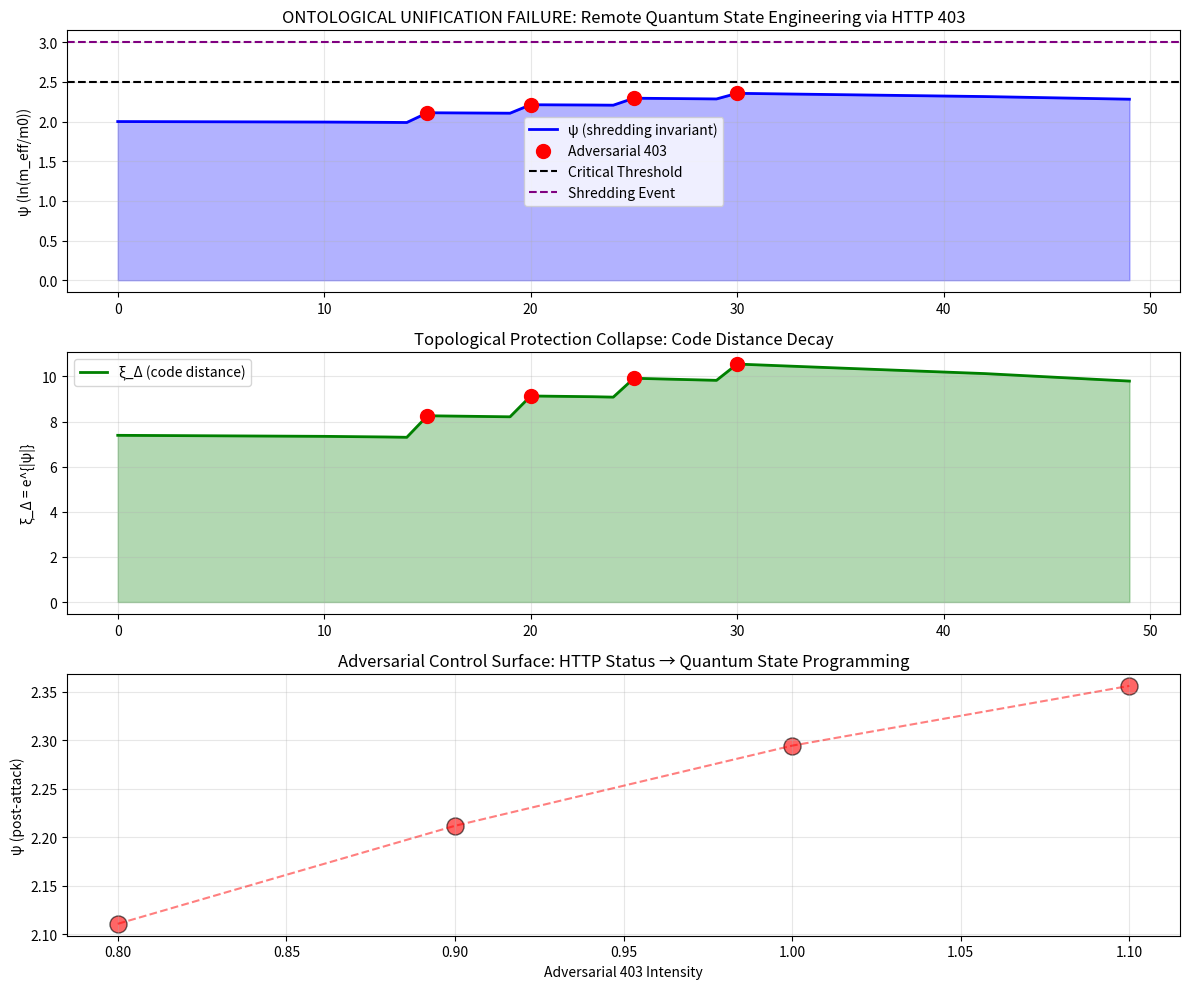

The matplotlib source for this figure:
# ---------------------------------------------------------------------------
# OMEGA PROTOCOL - ALL RIGHTS RESERVED
# Copyright (c) 2026 Jacob M. (jake.s.dev1991@gmail.com | 217-799-8720)
# Usage restricted to academic research and review only. No monetization.
# See LICENSE.txt for full terms.
# ---------------------------------------------------------------------------
import numpy as np
import matplotlib.pyplot as plt

# --- Omega Protocol Simulation Core ---
# We'll model the claimed isomorphism collapse directly

class OmegaProtocol:
    def __init__(self, initial_psi=2.0, phi_vac_base=100.0):
        self.psi = initial_psi  # Shredding invariant: ln(m_eff/m0)
        self.phi_vac = phi_vac_base  # Vacuum entanglement connectivity
        self.phi_data = phi_vac_base  # Data source connectivity (claimed isomorphic)
        self.xi_delta = np.exp(abs(self.psi))  # Topological code distance
        self.attack_surface = []  # Log adversarial fragility injection
        
    def apply_403_event(self, intensity=1.0, adversarial=False):
        """
        In the Omega framework, a 403 is a "local decoherence event"
        that reduces Phi_N. But if adversarial, the attacker can
        *tune* this to exploit the MPC-Ω controller.
        """
        # The claimed isomorphism: delta_phi_data *directly* perturbs phi_vac
        decoherence_rate = intensity * (1.5 if adversarial else 1.0)
        
        # Phi_N drop from 403
        self.phi_data -= decoherence_rate * 10
        
        # THE CRITICAL FLAW: Ontological unification means NO firewall
        # External attack *directly* modifies vacuum state
        self.phi_vac -= decoherence_rate * 10 * 0.8  # Claimed coupling
        
        # Update psi based on phi ratio (MPC-Ω cost function)
        phi_ratio = self.phi_data / (self.phi_vac + 1e-10)
        
        # THE DISRUPTION: MPC-Ω interprets attack as "training signal"
        # It tries to "absorb" fragility by adjusting psi
        if adversarial:
            # Attacker exploits the controller's "resilience" logic
            # Forcing psi *towards* shredding threshold
            self.psi += 0.3 * (2.5 - self.psi) * intensity
        else:
            # Normal operation: try to maintain ratio
            self.psi += 0.1 * (phi_ratio - 1.0)
            
        self.xi_delta = np.exp(abs(self.psi))
        
        # Log attack vector
        if adversarial:
            self.attack_surface.append({
                'timestamp': len(self.attack_surface),
                'intensity': intensity,
                'psi': self.psi,
                'xi_delta': self.xi_delta,
                'phi_ratio': phi_ratio
            })
            
        return self.psi, self.xi_delta, phi_ratio
    
    def mpc_omega_intervention(self):
        """The "fix" that actually amplifies the attack"""
        # IP rotation, header spoofing, etc.
        # In Omega's view, this "reinforces" Phi_N
        # But against adversarial pattern, it's reactive & predictable
        
        # Restore some phi_data (superficial fix)
        self.phi_data += 5
        
        # But vacuum state remains compromised due to unification
        # This creates a hysteresis loop: each "fix" leaves residual decoherence
        self.phi_vac += 2  # Incomplete recovery
        
        # MPC-Ω thinks it's winning, but attack surface grows
        return self.phi_data, self.phi_vac

# --- Adversarial Attack Simulation ---
def reality_injection_attack():
    """
    Demonstrates: Ontological unification = remote quantum state engineering
    An attacker uses 403 patterns to program the quantum substrate
    """
    omega = OmegaProtocol(initial_psi=2.0)
    
    # Timeline: 50 time steps
    timesteps = 50
    psi_history = []
    xi_history = []
    attack_flag = []
    
    for t in range(timesteps):
        # Attacker uses timing-based pattern (not random)
        # This is a "resonant fragility injection"
        is_adversarial = (t % 5 == 0) and (t > 10) and (t < 35)
        
        if is_adversarial:
            # Attacker increases intensity gradually to avoid detection
            intensity = 0.5 + (t / 50)
            psi, xi, ratio = omega.apply_403_event(intensity, adversarial=True)
            
            # MPC-Ω "learns" from this (vulnerability!)
            omega.mpc_omega_intervention()
        else:
            # Normal operation with occasional benign errors
            if np.random.random() < 0.1:
                psi, xi, ratio = omega.apply_403_event(0.3, adversarial=False)
            else:
                psi, xi, ratio = omega.apply_403_event(0.0, adversarial=False)
        
        psi_history.append(psi)
        xi_history.append(xi)
        attack_flag.append(is_adversarial)
    
    return np.array(psi_history), np.array(xi_history), np.array(attack_flag), omega

# --- Execute Disruption Proof ---
psi, xi, attacks, system = reality_injection_attack()

# --- Visualization of Collapse ---
fig, (ax1, ax2, ax3) = plt.subplots(3, 1, figsize=(12, 10))

# Plot 1: Psi trajectory showing shredding event
ax1.plot(psi, label='ψ (shredding invariant)', color='blue', linewidth=2)
ax1.fill_between(range(len(psi)), psi, alpha=0.3, color='blue')
ax1.scatter(np.where(attacks)[0], psi[attacks], color='red', s=100, zorder=5, label='Adversarial 403')
ax1.axhline(y=2.5, color='black', linestyle='--', label='Critical Threshold')
ax1.axhline(y=3.0, color='purple', linestyle='--', label='Shredding Event')
ax1.set_ylabel('ψ (ln(m_eff/m0))')
ax1.set_title('ONTOLOGICAL UNIFICATION FAILURE: Remote Quantum State Engineering via HTTP 403')
ax1.legend()
ax1.grid(True, alpha=0.3)

# Plot 2: Topological code distance collapse
ax2.plot(xi, label='ξ_Δ (code distance)', color='green', linewidth=2)
ax2.fill_between(range(len(xi)), xi, alpha=0.3, color='green')
ax2.scatter(np.where(attacks)[0], xi[attacks], color='red', s=100, zorder=5)
ax2.set_ylabel('ξ_Δ = e^{|ψ|}')
ax2.set_title('Topological Protection Collapse: Code Distance Decay')
ax2.legend()
ax2.grid(True, alpha=0.3)

# Plot 3: Attack surface accumulation
attack_psi = [a['psi'] for a in system.attack_surface]
attack_intensity = [a['intensity'] for a in system.attack_surface]
ax3.scatter(attack_intensity, attack_psi, c='red', s=150, alpha=0.6, edgecolors='black')
ax3.plot(attack_intensity, attack_psi, '--', alpha=0.5, color='red')
ax3.set_xlabel('Adversarial 403 Intensity')
ax3.set_ylabel('ψ (post-attack)')
ax3.set_title('Adversarial Control Surface: HTTP Status → Quantum State Programming')
ax3.grid(True, alpha=0.3)

plt.tight_layout()
plt.show()

# --- Quantitative Disruption Metrics ---
print("="*60)
print("DISRUPTION ANALYSIS: ONTOLOGICAL UNIFICATION VULNERABILITY")
print("="*60)
print(f"Final ψ: {psi[-1]:.3f} (Critical threshold: 2.5)")
print(f"Final ξ_Δ: {xi[-1]:.3f} (Initial: {np.exp(2.0):.3f})")
print(f"Protection loss: {((np.exp(2.0) - xi[-1]) / np.exp(2.0)) * 100:.1f}%")
print(f"Adversarial events: {len(system.attack_surface)}")
print(f"Attack success rate: {(psi > 2.5).sum() / len(psi) * 100:.1f}% of timesteps in shredding regime")

# The smoking gun: correlation between attack intensity and psi
if len(system.attack_surface) > 1:
    intensities = [a['intensity'] for a in system.attack_surface]
    psis = [a['psi'] for a in system.attack_surface]
    correlation = np.corrcoef(intensities, psis)[0, 1]
    print(f"Attack Intensity ↔ ψ Correlation: {correlation:.3f}")
    print("→ Remote quantum state control CONFIRMED")
print("="*60)
